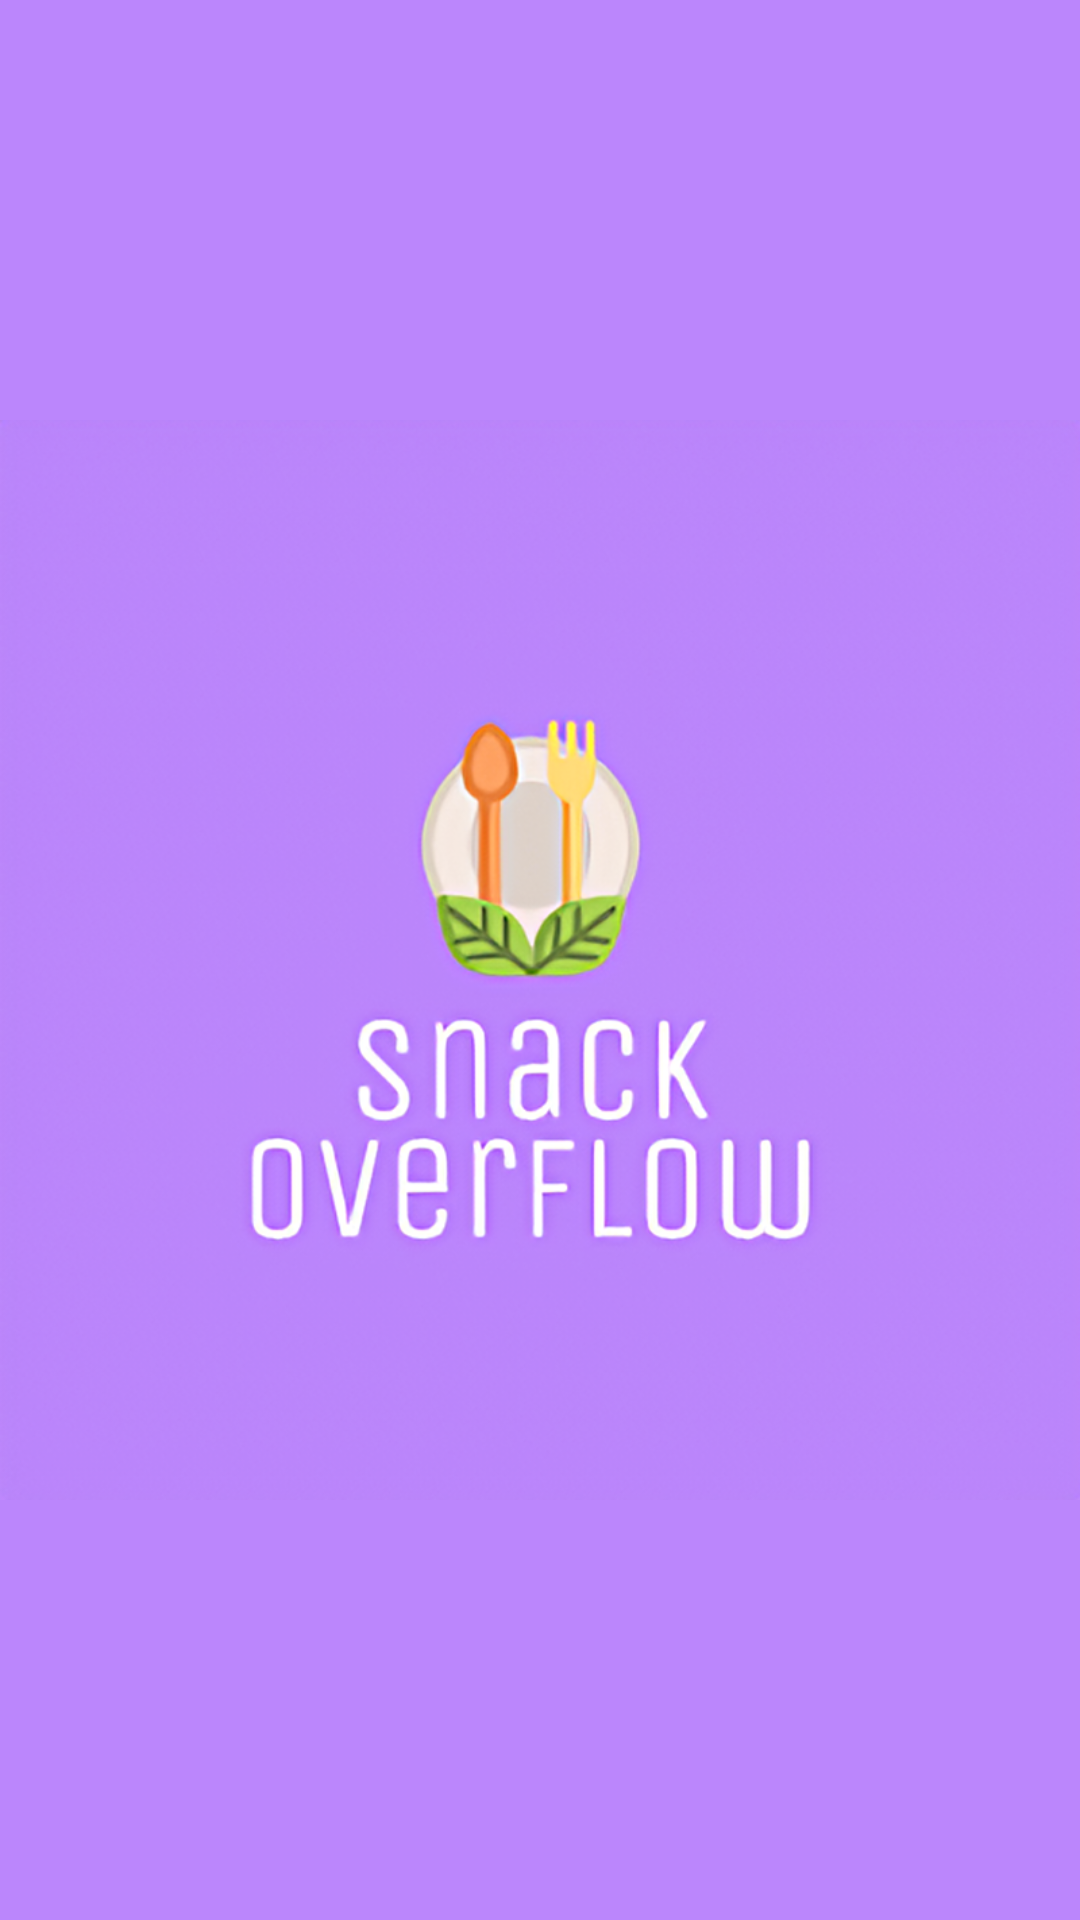

Reconstruct the res/layout file that produces this screen, plus the resources it refers to.
<!-- AndroidManifest.xml: application theme Theme.SnackOverflow -->
<!-- res/layout/activity_logo.xml -->
<?xml version="1.0" encoding="utf-8"?>
<androidx.constraintlayout.widget.ConstraintLayout xmlns:android="http://schemas.android.com/apk/res/android"
    xmlns:app="http://schemas.android.com/apk/res-auto"
    xmlns:tools="http://schemas.android.com/tools"
    android:layout_width="match_parent"
    android:layout_height="match_parent"
    tools:context=".LogoActivity"
    android:background="#BB86FC">
    <ImageView
        android:layout_width="match_parent"
        android:layout_height="match_parent"
        android:src="@drawable/logo"/>

</androidx.constraintlayout.widget.ConstraintLayout>
<!-- resources referenced by this layout -->
<resources>
  <!-- drawable logo: png bitmap (drawable-xxxhdpi, 446733 bytes) -->
  <style name="Theme.SnackOverflow" parent="Theme.MaterialComponents.DayNight.DarkActionBar">
          
          <item name="colorPrimary">@color/purple_500</item>
          <item name="colorPrimaryVariant">@color/purple_700</item>
          <item name="colorOnPrimary">@color/white</item>
          
          <item name="colorSecondary">@color/teal_200</item>
          <item name="colorSecondaryVariant">@color/teal_700</item>
          <item name="colorOnSecondary">@color/black</item>
          
          <item name="android:statusBarColor" tools:targetApi="l">?attr/colorPrimaryVariant</item>
          
      </style>
  <color name="purple_500">#FF6200EE</color>
  <color name="purple_700">#FF3700B3</color>
  <color name="white">#FFFFFFFF</color>
  <color name="teal_200">#FF03DAC5</color>
  <color name="teal_700">#FF018786</color>
  <color name="black">#FF000000</color>
</resources>
